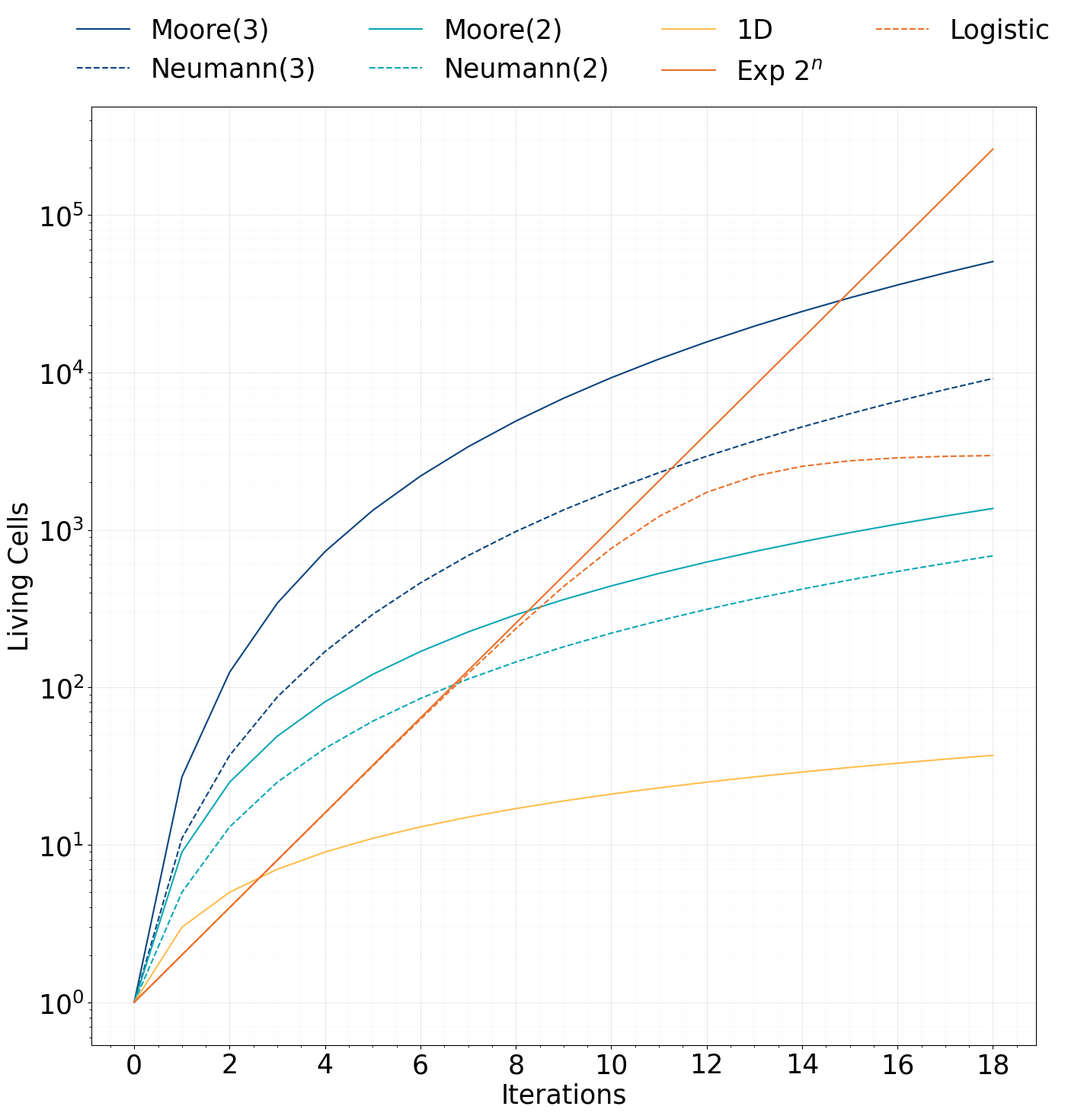

Source code (Python): (Note: this script raises an exception after producing the figure.)
import matplotlib.pyplot as plt
import numpy as np

COLOR1 = "#e8702a"
COLOR2 = "#ffbe4f"
COLOR3 = "#6bd2db"
COLOR4 = "#0ea7b5"
COLOR5 = "#0c457d"


def moore_1d(n):
    return 2 * n + 1


def moore_2d(n):
    return (2 * n + 1) ** 2


def moore_dDim(n, d):
    return (2 * n + 1) ** d


def moore_dDim_kStep(n, d, k):
    return (2 * n * k + 1) ** d


def neumann_2d(n):
    return 2 * n * (n + 1) + 1


def neumann_dDim(n, d):
    if d == 1:
        return moore_1d(n)
    if d == 2:
        return neumann_2d(n)
    else:
        return 1 + 2 * np.sum([neumann_dDim(k, d - 1) for k in np.arange(1, n + 1)])


def neumann_dDim_kStep(n, d, k):
    return None


def exponential(n):
    return 2**n


def logistic(n):
    L = 3e3
    k = np.log(2)
    x0 = np.log(L - 1) / k
    return L / (1 + np.exp(-k * (n - x0)))


def set_mpl_rc_params():
    plt.rcParams.update(
        {
            "font.family": "Courier New",  # monospace font
            "font.size": 25,
            "axes.titlesize": 25,
            "axes.labelsize": 25,
            "xtick.labelsize": 25,
            "ytick.labelsize": 25,
            "legend.fontsize": 25,
            "figure.titlesize": 25,
        }
    )


def configure_ax(ax, minor=True):
    ax.grid(True, which="major", linestyle="-", linewidth=0.75, alpha=0.25)
    ax.minorticks_on()
    if minor:
        ax.grid(True, which="minor", linestyle="-", linewidth=0.25, alpha=0.15)
    else:
        ax.grid(False, which="minor")
    ax.set_axisbelow(True)


if __name__ == "__main__":
    set_mpl_rc_params()

    fig, ax = plt.subplots(figsize=(16, 16))
    configure_ax(ax)

    x = np.arange(19, dtype=int)

    linestyles = ["-", "-", "--", ":", "-."]
    ax.plot(x, moore_dDim(x, 3), label="Moore(3)", c=COLOR5, linestyle="-")
    ax.plot(
        x,
        [neumann_dDim(xi, 3) for xi in x],
        label="Neumann(3)",
        c=COLOR5,
        linestyle="--",
    )
    ax.plot(x, moore_2d(x), label="Moore(2)", c=COLOR4, linestyle="-")
    ax.plot(x, neumann_2d(x), label="Neumann(2)", c=COLOR4, linestyle="--")
    ax.plot(x, moore_1d(x), label="1D", c=COLOR2, linestyle="-")
    ax.plot(x, exponential(x), label="Exp $2^n$", c=COLOR1, linestyle="-")
    ax.plot(x, logistic(x), label="Logistic", c=COLOR1, linestyle="--")

    ax.set_yscale("log")
    ax.set_xlabel("Iterations")
    ax.set_ylabel("Living Cells")
    ax.legend()

    ax.legend(
        loc="upper center",
        bbox_to_anchor=(0.5, 1.12),
        ncol=4,
        frameon=False,
    )

    xticks = np.arange(0, 19, 2)
    xtick_labels = [f"{x}" for x in xticks]
    ax.set_xticks(xticks)
    ax.set_xticklabels(xtick_labels)
    # ax.grid(True, which="major", linestyle="-", linewidth=0.75, alpha=0.25)
    # ax.minorticks_on()
    # ax.grid(True, which="minor", linestyle="-", linewidth=0.25, alpha=0.15)
    # ax.set_axisbelow(True)
    # fig.tight_layout()
    fig.savefig("figures/ca-rules/scaling.pdf")
